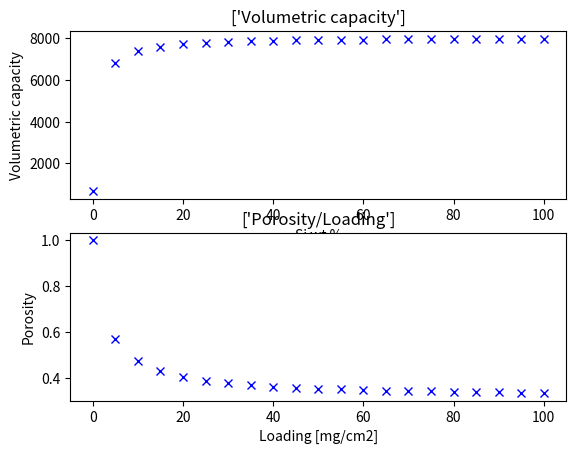

Here is the Python script that generated this plot:
"""
Created on Mon Mar 23 10:10:12 2020
Test

[redacted]
"""

# import matplotlib.pyplot as plt
import numpy as np
import pandas as pd

E = 3.6  # Potential in V (J/C or W/A) (average operating potential) for Si/ X full cell
Ec = 4  # potential in V for carbon / x full cell
# I=(C*L*0.001) # Areal capacity mAh/cm2
A = 1.767  # area of electrode in cm2
Th = 0.0006  # thickness in cm
L = [0.5, 1, 2]  # Loading in mg/cm2
C = 3579  # capacity in mAh/g or Ah/kg
Cc = 372  #
W = 0.000010  # total weight of all cell components in kg- Seperator/electrolyte/casings etc _THIS NEEDS TO HAVE REAL INPUT VALUES
n = 22  # electrons transferred
z = 5  # amount of Si in the alloy
Mw = 28  # Molecular weight of Si g/mol
F = 96485  # Faradays constant C/mol
QtheoSi = (1000 * n * F) / (
    3600 * Mw * z
)  # convert from A to mA and s to h so the units will be [mAh/g]
QtheoCarbon = (1000 * F) / (
    3600 * 12 * 6
)  # convert from A to mA and s to h so the units will be [mAh/g]

QSnO2 = (1000 * F * 4.4) / (
    3600 * 150.7
)  # convert from A to mA and s to h so the units will be [mAh/g]
QSnO = (1000 * F * 4.4) / (
    3600 * 134.7
)  # convert from A to mA and s to h so the units will be [mAh/g]

U = E * C  # energy density Silicon  W/kg based on cathode/anode weight
U2 = Ec * Cc  # energy density Carbon W/kg based on cathode/anode weight
Cut = 0.9  # carbon utilization

RSi = 0.3  # ratio Silicon
Rc = 1 - RSi  # ratio Carbon

Usi = (U * 0.000001 * A) / W  # Energy density in Wh/kg per actual cell weight Silicon
Uc = (U2 * 0.000001 * A) / W  # Energy density in Wh/kg per actual cell weight Carbon


# composite electrode with 60% Si, 15 binder, 15 % C black, 10 % Graphite
CB = 0.15
Bind = 0.15
Siut = 0.6  # silicon utilization
Gr = 0.1  # graphite
# densities (from JP)
rho_si = 2.329  # g/ccm
rho_graphite = 2.1  # g/ccm
rho_CB = 2  # g/ccm Or is this = dead material
rho_dead = 1.8  # g/ccm

Mass = 0.0001257  # electrode material masse in g
Vt = A * Th  # total volume of electrode cm3


Dens = CB * rho_CB + Bind * rho_dead + Siut * rho_si + Gr * rho_graphite

Vv = Mass / Dens  # volume electrode material
Porosity = (Vt - Vv) / Vt
### reference Theoretical Limits of Energy Density in Silicon-Carbon Composite Anode Based Lithium Ion Batteries /NB Retracted paper
wsi = 0.05  # weight % Si
wc = 0.9  # weight % Carbon
wb = 0.05  # weight % binder
wcc = 0  # weight % carbon black /conductive carbon
ssi = 3600
sc = 330
psi = 2.3  # density g/cc
pc = 2.24
pb = 1.1
pcc = 2


vsi1 = (wsi / psi) / (
    (wsi / psi) + (wc / pc) + (wb / pb) + (wcc / pcc)
)  # volume fraction Si ?
vc1 = (wc / pc) / (
    (wsi / psi) + (wc / pc) + (wb / pb) + (wcc / pcc)
)  # volume fraction C ?

PAL = 0  # if we assume complete expansion into pores upon lithiation
PA = (((vsi1 * 280) + (vc1 * 10)) / 100) + PAL  # porosity of unlithiated Si/C
Pa = (100 - PA) / (
    (wsi / psi) + (wc / pc) + (wb / pb) + (wcc / pcc)
)  # density anode g/volume
Ga = ((wsi * ssi) + (sc * wc)) / 100  # gravimetric energy density anode mAh/g

# Va=Pa*Ga                   #volumetric capacity
Va = (
    (100 - (((vsi1 * 280) + (vc1 * 10)) / 100) + PAL)
    / ((wsi / psi) + (wc / pc) + (wb / pb) + (wcc / pcc))
    * (((wsi * ssi) + (sc * wc)) / 100)
)


def f2(x):
    vsi = (x / psi) / (
        (x / psi) + (wc / pc) + (wb / pb) + (wcc / pcc)
    )  # volume fraction Si ?
    vc = (wc / pc) / (
        (x / psi) + (wc / pc) + (wb / pb) + (wcc / pcc)
    )  # volume fraction C ?
    res = (
        (100 - (((vsi * 280) + (vc * 10)) / 100) + PAL)
        / ((x / psi) + (wc / pc) + (wb / pb) + (wcc / pcc))
        * (((x * ssi) + (sc * wc)) / 100)
    )

    ##
    # dens=(x* psi) + ((1-x-wb) * pc) + (wb * pb) + (wcc * pcc) # density g/ccc
    # PA1 = ((Vt)-((Mass/dens)*280*x))/((Vt))
    # Grav =((x*ssi)+(sc*wc))/100    #
    # Por= (((vsi*280)+(vc*10))/100)+PAL
    # Pa1 = (100 - PA1) / ((wsi / psi) + (wc / pc) + (wb / pb) + (wcc / pcc))
    # res = ((100-((x*2.8)+((100-wb-wc-x)*0.1)+PAL))*((x*36)+((100-wb-wcc-x)*3.3)))/((x/2.3)+((100-wb-wc-x)/2.24)+(wb/pb)+(wc/pc)) # paper retracted, used weight fraction, not volume fraction in eq for PA

    return res


# plot effect on thickess , loading on porosity
# Find effect of capacity vs volume increase vs porosity- from this estimate a starting porosity required to achive SET amount of capacity with a certain thickness


def f3(x):
    res = (A * ((0.0067 * x + 0.02) * 0.1) - ((x * A * 0.001) / Dens)) / (
        A * ((0.0067 * x + 0.02) * 0.1)
    )
    return res


# x*A*0.001 = Total volume, må se hvordan tykkelsen øker sfa loading for ekte prøver for å sette inn riktig y (thickness) = 0.0067x(loading) + 0.02 (in mm) /del på 10 for å få i cm
# Modell how volume change upon lithiation - how will this effect density and thickness

x = np.linspace(0, 100, 21)  # values between 0 to 1 , 11 values - Loading in mg/cm2
y = np.empty_like(x)  # define empty cell
y2 = np.empty_like(x)
y3 = np.empty_like(x)
y4 = np.empty_like(x)
# print(x)
i = 0
for xi in x:  # x=L
    # y[i] = f(xi)  # fill up empty cell calling on function f with imput L*i
    # y2[i] = f1(xi)
    y3[i] = f2(xi)
    y4[i] = f3(xi)
    i = i + 1


import matplotlib.pyplot as plt

plt.subplot(2, 1, 1)
# plt.figure(3)
plt.plot(x, y3, "bx")
plt.title(["Volumetric capacity"])
plt.xlabel("Si wt %")
plt.ylabel("Volumetric capacity")

plt.subplot(2, 1, 2)
# plt.figure(4)
plt.plot(x, y4, "bx")
plt.title(["Porosity/Loading"])
plt.xlabel("Loading [mg/cm2]")
plt.ylabel("Porosity")
plt.show()
# print(y)
# print(x)
